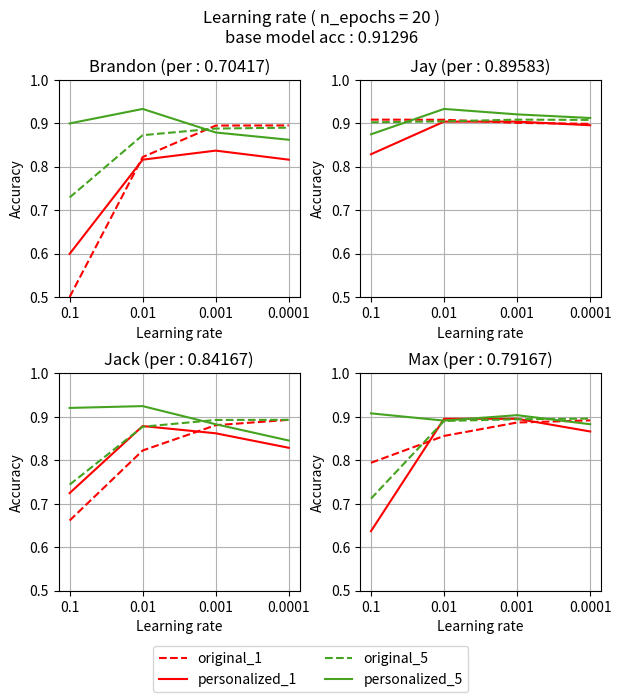

The matplotlib source for this figure:
import matplotlib
import matplotlib.pyplot as plt
import numpy as np


fig, axs = plt.subplots(2, 2, figsize=[7,7])

fig.suptitle('Learning rate ( n_epochs = 20 )\nbase model acc : 0.91296')
fig.subplots_adjust(hspace=0.35)

x_ticks = np.arange(1,5)
lr = [0.1, 0.01, 0.001, 0.0001]

line_color = ['#fd0000', '#D6B748', '#4867D6', '#5ADABE', '#45A320']

def plot_data(axis, original, personalized):
    legends = []
    for i in range(0,5,4):
        original_line = axis.plot(x_ticks, original[i], '--', color=line_color[i], label='original')
        personalized_line = axis.plot(x_ticks, personalized[i], '-', color=line_color[i], label='personalized')
        legends.append(original_line)
        legends.append(personalized_line)

    return legends

# brandon 

original = []
personalized = []

original.append([0.50081, 0.82267, 0.8951, 0.89542]) # 1
personalized.append([0.6, 0.81667, 0.8375, 0.81667]) # 1

original.append([0.89672, 0.85287, 0.8873, 0.89152]) # 2
personalized.append([0.65833, 0.92917, 0.8625, 0.84583]) # 2

original.append([0.88146, 0.86034, 0.89152, 0.89282]) # 3
personalized.append([0.825, 0.9375, 0.875, 0.83333]) # 3

original.append([0.67749, 0.86424, 0.8925, 0.8938]) # 4
personalized.append([0.875, 0.92917, 0.85833, 0.84167]) # 4

original.append([0.72978, 0.87301, 0.88828, 0.89022]) # 5
personalized.append([0.9, 0.93333, 0.87917, 0.8625]) # 5

axs[0][0].set_title('Brandon (per : 0.70417)')
legends = plot_data(axs[0][0], original, personalized)
axs[0][0].set(xlabel='Learning rate', ylabel='Accuracy', xticks=x_ticks, xticklabels=lr)
axs[0][0].set_ylim(0.5, 1.0)
axs[0][0].grid()

# jay

original = []
personalized = []

original.append([0.90874, 0.90841, 0.90127, 0.89899])
personalized.append([0.82917, 0.90417, 0.90417, 0.89583])

original.append([0.90776, 0.90679, 0.90419, 0.89964])
personalized.append([0.89583, 0.92083, 0.93333, 0.9125])

original.append([0.8204, 0.89899, 0.90224, 0.90354])
personalized.append([0.91667, 0.9375, 0.92917, 0.925])

original.append([0.90971, 0.90257, 0.89932, 0.89997])
personalized.append([0.91667, 0.94583, 0.92083, 0.92083])

original.append([0.90257, 0.90484, 0.90874, 0.90809])
personalized.append([0.875, 0.93333, 0.92083, 0.9125])


axs[0][1].set_title('Jay (per : 0.89583)')
legends = plot_data(axs[0][1], original, personalized)
axs[0][1].set(xlabel='Learning rate', ylabel='Accuracy', xticks=x_ticks, xticklabels=lr)
axs[0][1].set_ylim(0.5, 1.0)
axs[0][1].grid()

# jack 

original = []
personalized = []


original.append([0.6619, 0.82299, 0.88113, 0.89347])
personalized.append([0.725, 0.87917, 0.8625, 0.82917])

original.append([0.89445, 0.85385, 0.89445, 0.89445])
personalized.append([0.6375, 0.85417, 0.86667, 0.85417])

original.append([0.89022, 0.88698, 0.88535, 0.89769])
personalized.append([0.82083, 0.8875, 0.87917, 0.84167])

original.append([0.90224, 0.88438, 0.89217, 0.89152])
personalized.append([0.86667, 0.87083, 0.88333, 0.85])

original.append([0.7444, 0.87756, 0.89315, 0.89347])
personalized.append([0.92083, 0.925, 0.88333, 0.84583])


axs[1][0].set_title('Jack (per : 0.84167)')
legends = plot_data(axs[1][0], original, personalized)
axs[1][0].set(xlabel='Learning rate', ylabel='Accuracy', xticks=x_ticks, xticklabels=lr)
axs[1][0].set_ylim(0.5, 1.0)
axs[1][0].grid()

# max

original = []
personalized = []

original.append([0.79474, 0.85645, 0.8873, 0.89217])
personalized.append([0.6375, 0.89583, 0.89583, 0.86667])

original.append([0.91004, 0.89087, 0.90516, 0.90484])
personalized.append([0.78333, 0.83333, 0.8875, 0.875])

original.append([0.90711, 0.85158, 0.89964, 0.89737])
personalized.append([0.85417, 0.91667, 0.9, 0.8875])

original.append([0.65086, 0.89477, 0.90029, 0.89964])
personalized.append([0.83333, 0.8625, 0.9, 0.87083])

original.append([0.71224, 0.89087, 0.89477, 0.89639])
personalized.append([0.90833, 0.89167, 0.90417, 0.88333])


axs[1][1].set_title('Max (per : 0.79167)')
legends = plot_data(axs[1][1], original, personalized)
axs[1][1].set(xlabel='Learning rate', ylabel='Accuracy', xticks=x_ticks, xticklabels=lr)
axs[1][1].set_ylim(0.5, 1.0)
axs[1][1].grid()


fig.legend(legends,     # The line objects
           labels=["original_1", "personalized_1", "original_5", "personalized_5"],   # The labels for each line
           loc=8,  # Position of legend
           ncol=2
           )

fig.subplots_adjust(bottom=0.15, wspace=0.25)
fig.savefig("learning_rate.png")
plt.show()